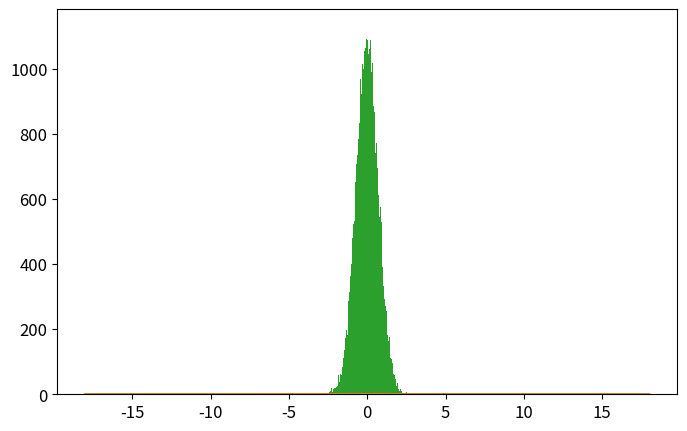

Here is the Python script that generated this plot: (Note: this script raises an exception after producing the figure.)
# -*- coding: utf-8 -*-
from __future__ import division
import numpy as np
import matplotlib.pyplot as plt
from time import time

def psi_0_1(x_limit = 8, N_points_x = 201):  #creates first two energy eigenfunctions
    delta = x_limit/(N_points_x-1)
    grid_x = [i*delta for i in range(-int((N_points_x-1)/2),int((N_points_x-1)/2 + 1))]
    psi = {}
    for x in grid_x:
        psi[x] = [np.exp(-x**2/2.) * np.pi**(-0.25)]
        psi[x].append(2**0.5 * x * psi[x][0])
    return psi, grid_x

def add_energy_level(psi):            #adds new energy eigenfunction to psi
    n = len(psi[0.0])
    for x in psi.keys():
        psi[x].append((2./n)**0.5 * x * psi[x][n-1] - 
                            ((n-1)/n)**0.5 * psi[x][n-2])
    return psi

def add_x_value(psi,x):  #adds new x value to psi
    psi[x] = [np.exp(-x**2/2.) * np.pi**(-0.25)]
    psi[x].append(2**0.5 * x * psi[x][0])
    n_max = len(psi[0.0])-1
    for n in range(2,n_max+1):
                psi[x].append((2./n)**0.5 * x * psi[x][n-1] - 
                                    ((n-1)/n)**0.5 * psi[x][n-2])
    return psi

def canonical_ensemble_prob(delta_E,beta):     #canonical ensemble probability factor in metropolis algorithm
    return np.exp(-beta * delta_E)

def metropolis_finite_temp(x0=0.0, delta_x=0.5, N=int(1e3), prob_sampling=[psi_0_1,canonical_ensemble_prob], beta=0.2):
    x_hist = [ x0 ]       #histogram for positions
    n_hist = [ 0 ]        #histogram for energy levels
    prob_sampling = [prob_sampling[0].copy(),prob_sampling[1]]
    for k in range(N):
        ##### Spatial monte carlo P(x -> x') #####
        x_new = x_hist[-1] + np.random.uniform(-delta_x,delta_x)
        try:   #check if position x_new is part of the wavefunction dictionary (psi)
            prob_sampling[0][x_new][0]
        except:
            prob_sampling[0] = add_x_value(prob_sampling[0],x_new)
        acceptance_prob_1 = ( prob_sampling[0][x_new][n_hist[-1]] / prob_sampling[0][x_hist[-1]][n_hist[-1]] )**2
        if np.random.uniform() < min(1,acceptance_prob_1):
            x_hist.append(x_new)
        else:
            x_hist.append(x_hist[-1])
        ##### Energy level monte carlo P(n -> n') #####
        n_new = n_hist[-1] + np.random.choice([1,-1])   #propose new n
        if n_new < 0: #check if n_new is negative
            n_hist.append(n_hist[-1])
        else:
            current_n_max = len(prob_sampling[0][0])-1    #current maximum energy level in wavefunction
            if n_new > current_n_max:  #check if n_new is greater than maximum energy level in wavefunction, if true, add new energy level. 
                prob_sampling[0] = add_energy_level(prob_sampling[0])
            ##### Monte Carlo section:
            acceptance_prob_2 = ( prob_sampling[0][x_hist[-1]][n_new] / prob_sampling[0][x_hist[-1]][n_hist[-1]] )**2 * \
                                prob_sampling[1]( n_new-n_hist[-1],  beta)
            if np.random.uniform() < min(1,acceptance_prob_2):
                n_hist.append(n_new)
            else:
                n_hist.append(n_hist[-1])
    return x_hist, n_hist, prob_sampling[0]

def CHO_canonical_ensemble(x,beta,plot=False,save=True,show=False):
    if plot==True:
        x = np.linspace(-3,3,201)
        plt.figure()
        for beta0 in list(beta):
            pdf = (beta0/(2.*np.pi))**0.5 * np.exp(-x**2*beta0 / 2.)
            plt.plot(x,pdf,label=u'$\\beta = %.1f$'%beta0)
        plt.xlim(-3,3)
        plt.xlabel('$x$')
        plt.ylabel('$\pi^{(C)}(x;\\beta)$')
        plt.legend(loc='best')
        if save==True:
            plt.savefig('CHO_finite_temp_several_beta.eps')
        if show==True:
            plt.show()
        plt.close()
        return 0 
    else:
        return (beta/(2.*np.pi))**0.5 * np.exp(-x**2*beta / 2.)

def QHO_canonical_ensemble(x,beta):
    return (np.tanh(beta/2.)/np.pi)**0.5 * np.exp(- x**2 * np.tanh(beta/2.))


x_limit = 5.
N_points_x = 51    # small odd number!!!

x0 = 0.0
delta_x = 0.5 
N_metropolis = int(1e5)
beta_array = [5]  #[0.2, 1, 5, 60]
legend_loc = ['best'] #['lower center', 'lower right', 'best', 'best']

def run_metropolis():
    """
    Uso: corre algoritmo metrópolis para el oscilador armónico cuántico en un baño térmico.
    Devuelve:   
        x_hist: list        ->  Lista con valores de x (posiciones)  obtenida mediante la cadena de Markov. 
        n_hist: list        ->  Lista con valores de n (niveles de energía) obtenidos mediante cadena de Markov.
        psi_final: dict     ->  Diccionario con autoestados de energía \psi_{n}(x) = psi[x][n] 
                                para valores de x y n en x_hist y n_hist.
                

    """
    psi, grid_x = psi_0_1(x_limit,N_points_x)   # Creates first two energy levels and stores them into dictionary psi[x][n]
    prob_sampling = [psi,canonical_ensemble_prob]

    ###### Call metropolis algorithm
    t_0 = time()
    x_hist, n_hist, psi_final = metropolis_finite_temp(x0=x0, delta_x=delta_x,N=N_metropolis, 
                                                        prob_sampling=prob_sampling, beta=beta)
    t_1 = time()
    print('Metropolis algorithm (beta = %.2f): %.3f seconds for %.0E iterations'%(beta,t_1-t_0,N_metropolis))


    x_limit_plot = 18
    x_plot = np.linspace(-x_limit_plot,x_limit_plot,200)

    plt.rcParams.update({'font.size':12})
    plt.figure(figsize=(8,5))
    plt.plot(x_plot,CHO_canonical_ensemble(x_plot,beta),
                label=u'Densidad de probabilidad\nteórica clásica')
    plt.plot(x_plot,QHO_canonical_ensemble(x_plot,beta),
                label=u'Densidad de probabilidad\nteórica cuántica')
    plt.hist(x_hist,bins=int(N_metropolis**0.5),normed=True,
                label='Algoritmo Metrópolis\ncon %.0E iteraciones'%(N_metropolis))
    plt.xlim(-x_limit_plot,x_limit_plot)
    plt.xlabel(u'$x$')
    plt.ylabel(u'$\pi(x;\\beta)$')
    plt.legend(loc=legend_loc[i], title=u'$\\beta=%.2f$'%beta)
    plt.savefig('plot_QHO_finite_temp_beta_%d_%d.eps'%(beta,(beta-int(beta))*100))
    #plt.show()
    plt.close()

    plt.plot()
    plt.hist(n_hist,normed=True,bins=np.arange(len(psi_final[0])+1)-0.5,label='Histograma de niveles\nde energía usando $\\beta=%.3f$'%beta)
    plt.xlabel(u'$n$')
    plt.ylabel(u'$P(n;\\beta)$')
    plt.show()
    plt.close()
    return 0



for i, beta in enumerate(list(beta_array)):
    run_metropolis()

# beta = [5,20,60,100]
# CHO_canonical_ensemble(0,beta,plot=True,save=True)





###### Check if all functions are working properly
# for i in range(5):
#     psi = add_energy_level(psi)             #Check if add_energy_level() is working properly
#     grid_x.append(grid_x[-1] + x_limit/(N_points_x-1))       
#     psi = add_x_value(psi,grid_x[-1])       #Check if add_x_value() is working properly

# plt.rcParams.update({'font.size':12})
# plt.figure(figsize=(8,5))
# n_max = len(psi[0])-1
# if n_max <= 12:
#     True
# else:
#     n_max = 5
# for n in range(n_max+1):
#     psi_x_n = np.array([psi[x][n] for x in grid_x])
#     plt.plot(grid_x, psi_x_n,label = u'$n = %d$'%n)
# plt.xlabel(u'$x$')
# plt.ylabel(u'QHO autofunciones de energía: $\psi_n(x)$')
# plt.legend()
# plt.show()
# plt.close()
